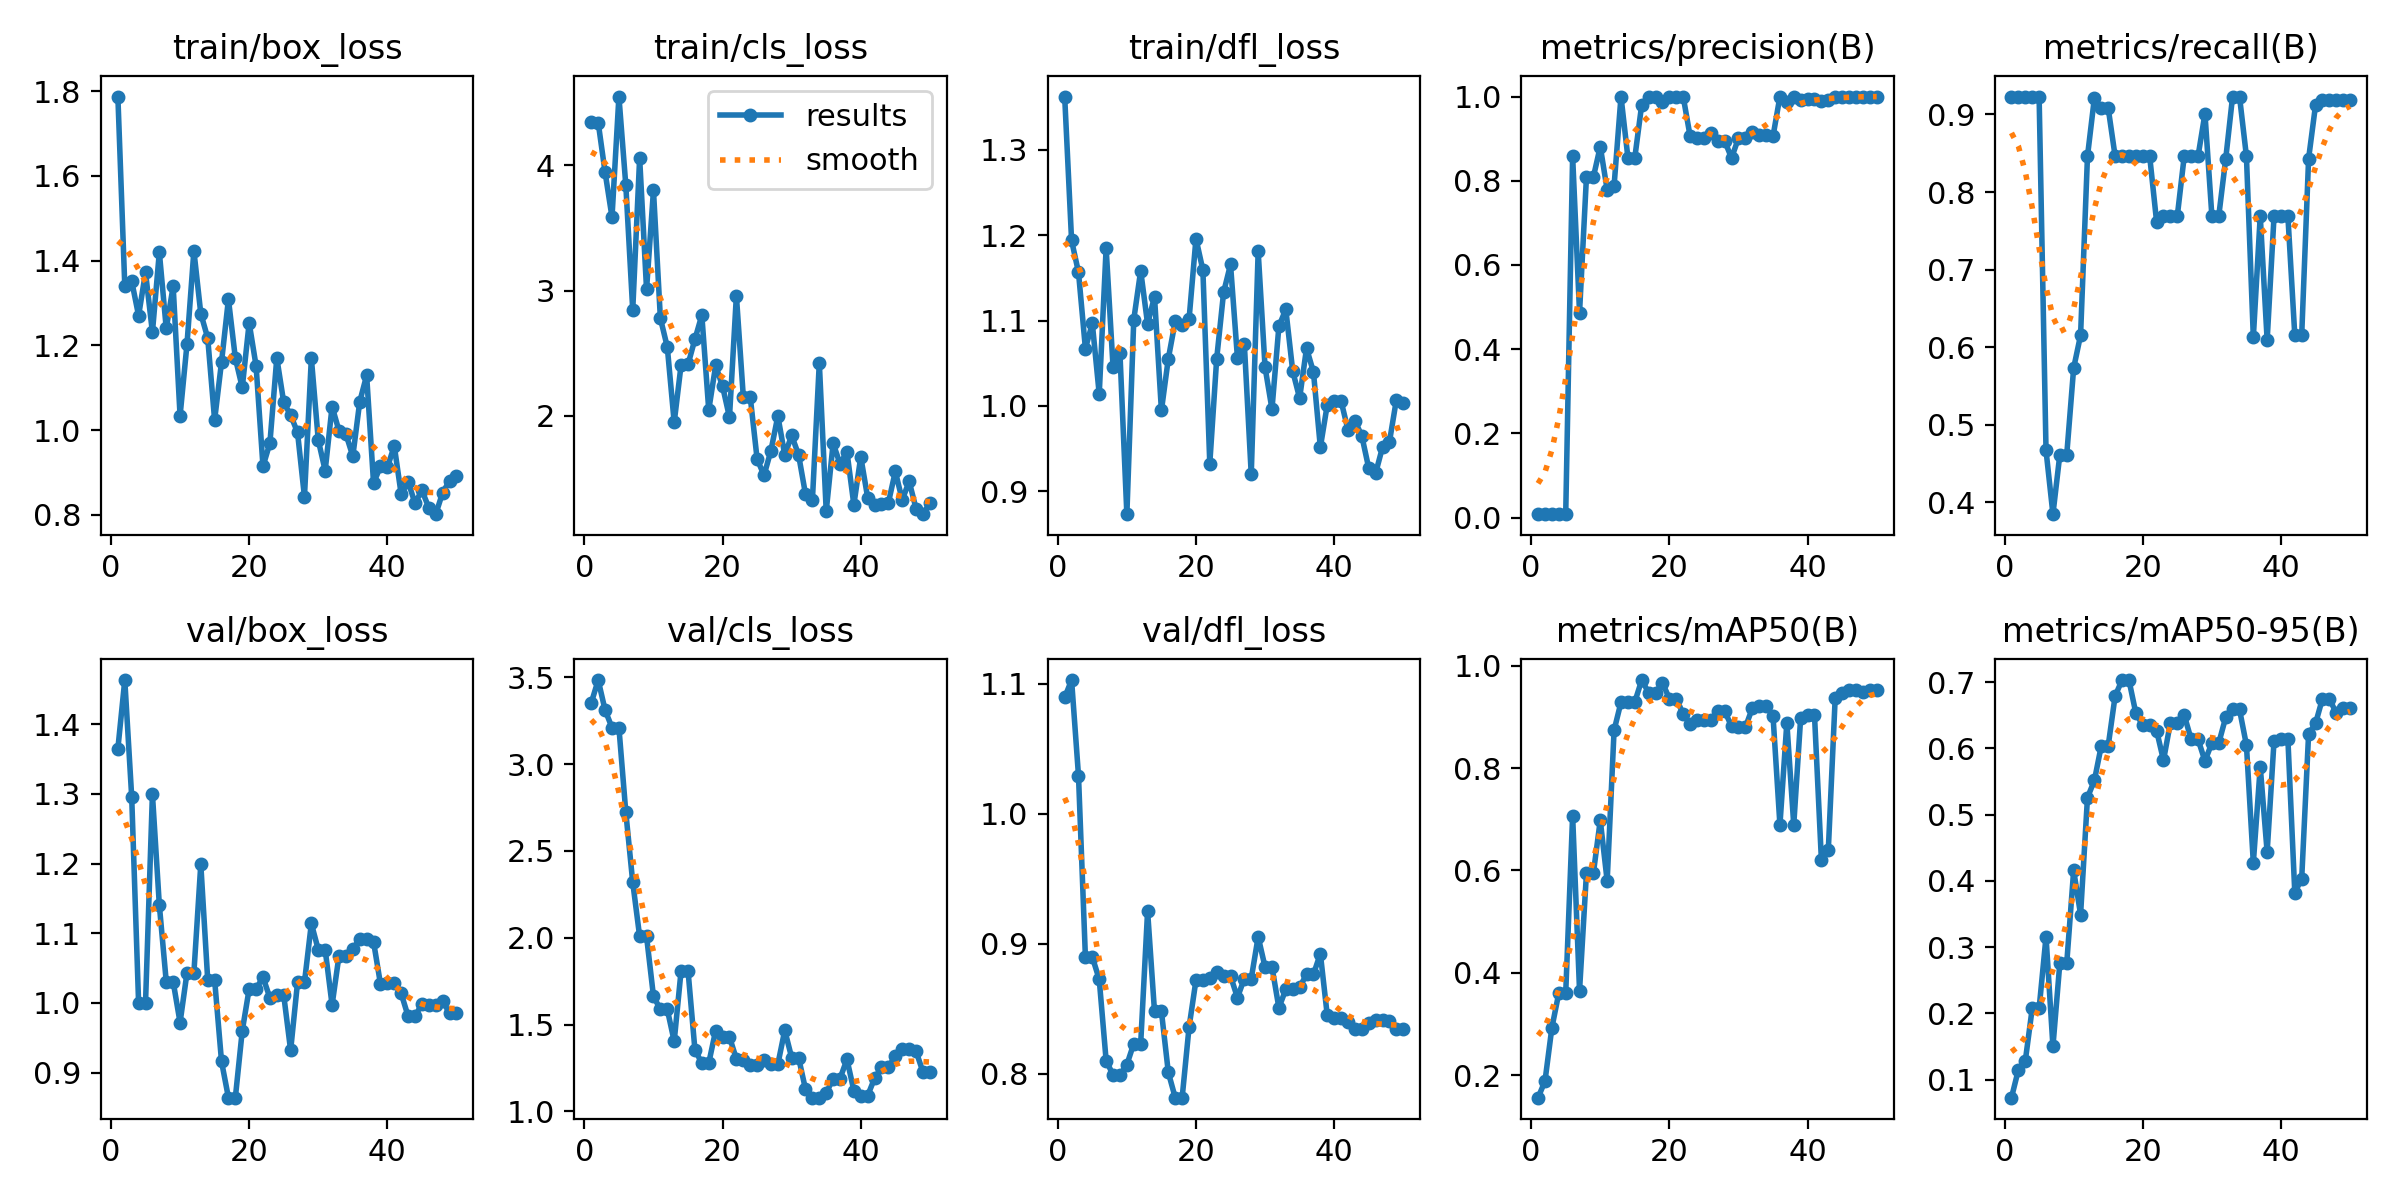

The file beside this chart, header and first rows:
epoch, time, train/box_loss, train/cls_loss, train/dfl_loss, metrics/precision(B), metrics/recall(B), metrics/mAP50(B), metrics/mAP50-95(B), val/box_loss, val/cls_loss, val/dfl_loss, lr/pg0, lr/pg1, lr/pg2
1, 6.42, 1.787, 4.349, 1.363, 0.008, 0.9231, 0.1557, 0.07285, 1.365, 3.352, 1.09, 0.0811, 0.0021, 0.0021
2, 13.9, 1.34, 4.343, 1.194, 0.008, 0.9231, 0.1881, 0.1149, 1.463, 3.484, 1.103, 0.06121, 0.004215, 0.004215
3, 21.4, 1.352, 3.945, 1.157, 0.008, 0.9231, 0.2927, 0.1283, 1.296, 3.311, 1.029, 0.04124, 0.006243, 0.006243
4, 30.52, 1.27, 3.587, 1.067, 0.008, 0.9231, 0.3602, 0.2074, 0.9996, 3.21, 0.8898, 0.02118, 0.008183, 0.008183
5, 36.69, 1.372, 4.55, 1.097, 0.008, 0.9231, 0.3602, 0.2074, 0.9996, 3.21, 0.8898, 0.009208, 0.009208, 0.009208
6, 47.99, 1.231, 3.84, 1.014, 0.8583, 0.4667, 0.7073, 0.3157, 1.3, 2.722, 0.8726, 0.00901, 0.00901, 0.00901
7, 60.77, 1.42, 2.845, 1.185, 0.4868, 0.3846, 0.3652, 0.1502, 1.14, 2.319, 0.8102, 0.008812, 0.008812, 0.008812
8, 72.55, 1.24, 4.059, 1.046, 0.8086, 0.4615, 0.5944, 0.2761, 1.03, 2.008, 0.7991, 0.008614, 0.008614, 0.008614
9, 88.22, 1.34, 3.01, 1.062, 0.8086, 0.4615, 0.5944, 0.2761, 1.03, 2.008, 0.7991, 0.008416, 0.008416, 0.008416
10, 99.01, 1.034, 3.801, 0.8732, 0.8812, 0.5731, 0.6983, 0.4158, 0.9718, 1.663, 0.807, 0.008218, 0.008218, 0.008218
11, 110.1, 1.202, 2.78, 1.101, 0.7784, 0.6154, 0.5795, 0.3492, 1.043, 1.588, 0.8232, 0.00802, 0.00802, 0.00802
12, 120, 1.423, 2.55, 1.159, 0.7882, 0.8461, 0.8741, 0.5258, 1.043, 1.588, 0.8232, 0.007822, 0.007822, 0.007822
13, 130.4, 1.275, 1.947, 1.096, 1, 0.9213, 0.929, 0.5516, 1.199, 1.404, 0.9252, 0.007624, 0.007624, 0.007624
14, 143.7, 1.217, 2.407, 1.128, 0.855, 0.908, 0.9296, 0.604, 1.033, 1.811, 0.848, 0.007426, 0.007426, 0.007426
15, 157.5, 1.024, 2.411, 0.9947, 0.855, 0.908, 0.9296, 0.604, 1.033, 1.811, 0.848, 0.007228, 0.007228, 0.007228
16, 168.2, 1.161, 2.612, 1.056, 0.9809, 0.8461, 0.9724, 0.679, 0.9159, 1.355, 0.801, 0.00703, 0.00703, 0.00703
17, 183, 1.309, 2.804, 1.099, 1, 0.8461, 0.9476, 0.7031, 0.8639, 1.278, 0.7816, 0.006832, 0.006832, 0.006832
18, 194.2, 1.17, 2.046, 1.095, 1, 0.8461, 0.9476, 0.7031, 0.8639, 1.278, 0.7816, 0.006634, 0.006634, 0.006634
19, 202.2, 1.101, 2.402, 1.102, 0.987, 0.8461, 0.9669, 0.6529, 0.9599, 1.466, 0.8358, 0.006436, 0.006436, 0.006436
20, 212.6, 1.253, 2.236, 1.196, 0.999, 0.8461, 0.9363, 0.635, 1.02, 1.429, 0.872, 0.006238, 0.006238, 0.006238
21, 227.9, 1.152, 1.988, 1.159, 0.999, 0.8461, 0.9363, 0.635, 1.02, 1.429, 0.872, 0.00604, 0.00604, 0.00604
22, 242.7, 0.9143, 2.96, 0.9325, 1, 0.7618, 0.906, 0.6269, 1.037, 1.302, 0.8739, 0.005842, 0.005842, 0.005842
23, 271.4, 0.9692, 2.154, 1.056, 0.9059, 0.7692, 0.886, 0.5819, 1.007, 1.299, 0.8784, 0.005644, 0.005644, 0.005644
24, 302.8, 1.17, 2.153, 1.133, 0.902, 0.7692, 0.895, 0.639, 1.011, 1.265, 0.8752, 0.005446, 0.005446, 0.005446
25, 319, 1.065, 1.655, 1.166, 0.902, 0.7692, 0.895, 0.639, 1.011, 1.265, 0.8752, 0.005248, 0.005248, 0.005248
26, 332.6, 1.035, 1.525, 1.057, 0.9136, 0.8461, 0.8942, 0.6503, 0.9317, 1.294, 0.8586, 0.00505, 0.00505, 0.00505
27, 358.2, 0.9943, 1.722, 1.073, 0.8948, 0.8461, 0.9116, 0.6135, 1.029, 1.271, 0.8732, 0.004852, 0.004852, 0.004852
28, 372.1, 0.8425, 1.998, 0.9197, 0.8948, 0.8461, 0.9116, 0.6135, 1.029, 1.271, 0.8732, 0.004654, 0.004654, 0.004654
29, 389.4, 1.169, 1.687, 1.181, 0.854, 0.9009, 0.8821, 0.581, 1.114, 1.467, 0.9054, 0.004456, 0.004456, 0.004456
30, 408.3, 0.9763, 1.843, 1.045, 0.9014, 0.7692, 0.88, 0.6081, 1.076, 1.31, 0.8821, 0.004258, 0.004258, 0.004258
31, 421.6, 0.9044, 1.688, 0.9963, 0.9014, 0.7692, 0.88, 0.6081, 1.076, 1.31, 0.8821, 0.00406, 0.00406, 0.00406
32, 448, 1.056, 1.375, 1.093, 0.9163, 0.8424, 0.9172, 0.6467, 0.9969, 1.128, 0.8508, 0.003862, 0.003862, 0.003862
33, 476.7, 0.998, 1.327, 1.113, 0.9089, 0.9231, 0.9212, 0.6587, 1.068, 1.079, 0.8649, 0.003664, 0.003664, 0.003664
34, 491, 0.9903, 2.424, 1.041, 0.9089, 0.9231, 0.9212, 0.6587, 1.068, 1.079, 0.8649, 0.003466, 0.003466, 0.003466
35, 511.5, 0.9383, 1.239, 1.009, 0.9056, 0.8461, 0.9023, 0.605, 1.077, 1.105, 0.8666, 0.003268, 0.003268, 0.003268
36, 533.4, 1.067, 1.781, 1.068, 1, 0.6127, 0.689, 0.4271, 1.092, 1.19, 0.8764, 0.00307, 0.00307, 0.00307
37, 550.5, 1.129, 1.616, 1.04, 0.9875, 0.7692, 0.8889, 0.5721, 1.092, 1.19, 0.8764, 0.002872, 0.002872, 0.002872
38, 571.6, 0.8749, 1.713, 0.9516, 1, 0.609, 0.6891, 0.4435, 1.088, 1.3, 0.8924, 0.002674, 0.002674, 0.002674
39, 592.6, 0.914, 1.29, 1.001, 0.9917, 0.7692, 0.8982, 0.6116, 1.027, 1.12, 0.845, 0.002476, 0.002476, 0.002476
40, 611.2, 0.9119, 1.673, 1.005, 0.9934, 0.7692, 0.9043, 0.6144, 1.029, 1.091, 0.8427, 0.002278, 0.002278, 0.002278
41, 631.6, 0.9626, 1.346, 1.006, 0.9934, 0.7692, 0.9043, 0.6144, 1.029, 1.091, 0.8427, 0.00208, 0.00208, 0.00208
42, 657.7, 0.8481, 1.285, 0.972, 0.9889, 0.6154, 0.6208, 0.3822, 1.013, 1.191, 0.8395, 0.001882, 0.001882, 0.001882
43, 691.9, 0.8782, 1.297, 0.9827, 0.992, 0.6154, 0.6397, 0.4033, 0.9808, 1.253, 0.8342, 0.001684, 0.001684, 0.001684
44, 712.2, 0.8273, 1.306, 0.9649, 1, 0.8431, 0.9382, 0.622, 0.9808, 1.253, 0.8342, 0.001486, 0.001486, 0.001486
45, 730.5, 0.8576, 1.556, 0.9272, 1, 0.9118, 0.9462, 0.6376, 0.9982, 1.322, 0.8392, 0.001288, 0.001288, 0.001288
46, 747.6, 0.8167, 1.328, 0.9212, 1, 0.9183, 0.9526, 0.6748, 0.9964, 1.361, 0.8413, 0.00109, 0.00109, 0.00109
47, 763, 0.8014, 1.477, 0.9518, 1, 0.9183, 0.9526, 0.6748, 0.9964, 1.361, 0.8413, 0.000892, 0.000892, 0.000892
48, 785.2, 0.8524, 1.259, 0.9579, 1, 0.9187, 0.9489, 0.6534, 1.003, 1.347, 0.8409, 0.000694, 0.000694, 0.000694
49, 802.8, 0.8803, 1.215, 1.007, 1, 0.9193, 0.9534, 0.6615, 0.9852, 1.227, 0.8341, 0.000496, 0.000496, 0.000496
50, 812.1, 0.8908, 1.304, 1.003, 1, 0.9193, 0.9534, 0.6615, 0.9852, 1.227, 0.8341, 0.000298, 0.000298, 0.000298
